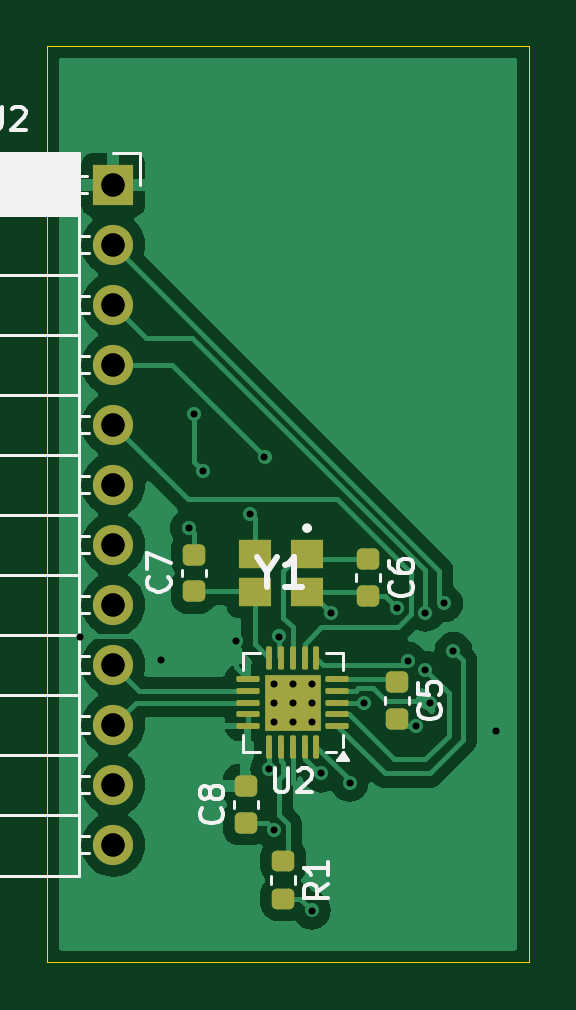
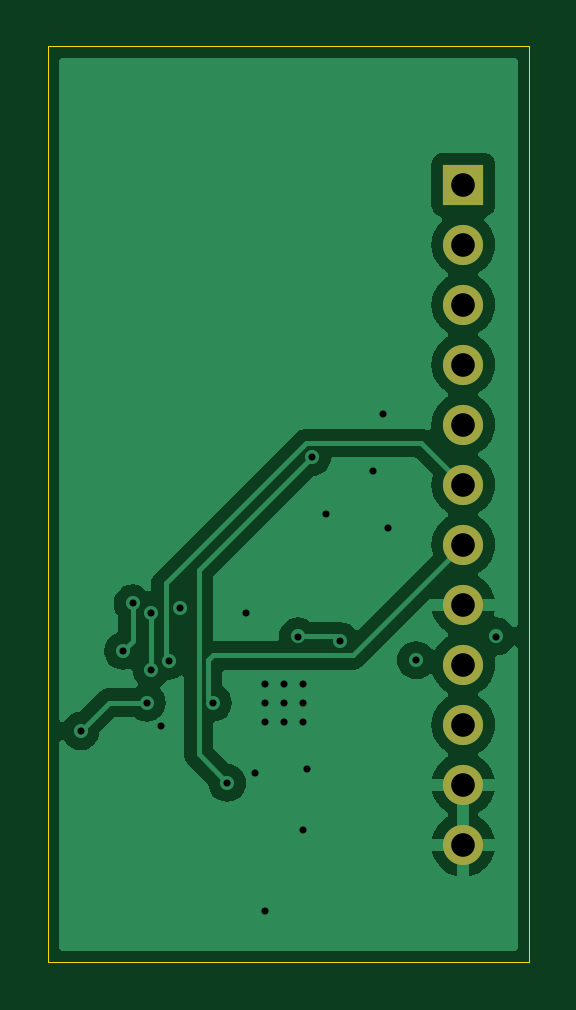
Circuit board: 11 layer files. Board 20.4 x 38.8 mm.
- bottom_copper: smd_breadboard-B_Cu.gbr (29633 bytes)
- bottom_mask: smd_breadboard-B_Mask.gbr (845 bytes)
- paste: smd_breadboard-B_Paste.gbr (457 bytes)
- bottom_silk: smd_breadboard-B_Silkscreen.gbr (458 bytes)
- outline: smd_breadboard-Edge_Cuts.gbr (612 bytes)
- top_copper: smd_breadboard-F_Cu.gbr (39973 bytes)
- top_mask: smd_breadboard-F_Mask.gbr (3015 bytes)
- paste: smd_breadboard-F_Paste.gbr (2779 bytes)
- top_silk: smd_breadboard-F_Silkscreen.gbr (14472 bytes)
- drill: smd_breadboard-NPTH.drl (265 bytes)
- drill: smd_breadboard-PTH.drl (1112 bytes)

=== bottom_copper: smd_breadboard-B_Cu.gbr (29633 bytes, source omitted) ===
=== bottom_mask: smd_breadboard-B_Mask.gbr ===
%TF.GenerationSoftware,KiCad,Pcbnew,8.0.4*%
%TF.CreationDate,2024-10-29T17:12:26-05:00*%
%TF.ProjectId,smd_breadboard,736d645f-6272-4656-9164-626f6172642e,rev?*%
%TF.SameCoordinates,Original*%
%TF.FileFunction,Soldermask,Bot*%
%TF.FilePolarity,Negative*%
%FSLAX46Y46*%
G04 Gerber Fmt 4.6, Leading zero omitted, Abs format (unit mm)*
G04 Created by KiCad (PCBNEW 8.0.4) date 2024-10-29 17:12:26*
%MOMM*%
%LPD*%
G01*
G04 APERTURE LIST*
%ADD10R,1.700000X1.700000*%
%ADD11O,1.700000X1.700000*%
G04 APERTURE END LIST*
D10*
%TO.C,J2*%
X154200000Y-38880000D03*
D11*
X154200000Y-41420000D03*
X154200000Y-43960000D03*
X154200000Y-46500000D03*
X154200000Y-49040000D03*
X154200000Y-51580000D03*
X154200000Y-54120000D03*
X154200000Y-56660000D03*
X154200000Y-59200000D03*
X154200000Y-61740000D03*
X154200000Y-64280000D03*
X154200000Y-66820000D03*
%TD*%
M02*

=== paste: smd_breadboard-B_Paste.gbr ===
%TF.GenerationSoftware,KiCad,Pcbnew,8.0.4*%
%TF.CreationDate,2024-10-29T17:12:26-05:00*%
%TF.ProjectId,smd_breadboard,736d645f-6272-4656-9164-626f6172642e,rev?*%
%TF.SameCoordinates,Original*%
%TF.FileFunction,Paste,Bot*%
%TF.FilePolarity,Positive*%
%FSLAX46Y46*%
G04 Gerber Fmt 4.6, Leading zero omitted, Abs format (unit mm)*
G04 Created by KiCad (PCBNEW 8.0.4) date 2024-10-29 17:12:26*
%MOMM*%
%LPD*%
G01*
G04 APERTURE LIST*
G04 APERTURE END LIST*
M02*

=== bottom_silk: smd_breadboard-B_Silkscreen.gbr ===
%TF.GenerationSoftware,KiCad,Pcbnew,8.0.4*%
%TF.CreationDate,2024-10-29T17:12:26-05:00*%
%TF.ProjectId,smd_breadboard,736d645f-6272-4656-9164-626f6172642e,rev?*%
%TF.SameCoordinates,Original*%
%TF.FileFunction,Legend,Bot*%
%TF.FilePolarity,Positive*%
%FSLAX46Y46*%
G04 Gerber Fmt 4.6, Leading zero omitted, Abs format (unit mm)*
G04 Created by KiCad (PCBNEW 8.0.4) date 2024-10-29 17:12:26*
%MOMM*%
%LPD*%
G01*
G04 APERTURE LIST*
G04 APERTURE END LIST*
M02*

=== outline: smd_breadboard-Edge_Cuts.gbr ===
%TF.GenerationSoftware,KiCad,Pcbnew,8.0.4*%
%TF.CreationDate,2024-10-29T17:12:26-05:00*%
%TF.ProjectId,smd_breadboard,736d645f-6272-4656-9164-626f6172642e,rev?*%
%TF.SameCoordinates,Original*%
%TF.FileFunction,Profile,NP*%
%FSLAX46Y46*%
G04 Gerber Fmt 4.6, Leading zero omitted, Abs format (unit mm)*
G04 Created by KiCad (PCBNEW 8.0.4) date 2024-10-29 17:12:26*
%MOMM*%
%LPD*%
G01*
G04 APERTURE LIST*
%TA.AperFunction,Profile*%
%ADD10C,0.050000*%
%TD*%
G04 APERTURE END LIST*
D10*
X151400000Y-33000000D02*
X171800000Y-33000000D01*
X171800000Y-71800000D01*
X151400000Y-71800000D01*
X151400000Y-33000000D01*
M02*

=== top_copper: smd_breadboard-F_Cu.gbr (39973 bytes, source omitted) ===
=== top_mask: smd_breadboard-F_Mask.gbr (3015 bytes, source withheld) ===
=== paste: smd_breadboard-F_Paste.gbr (2779 bytes, source withheld) ===
=== top_silk: smd_breadboard-F_Silkscreen.gbr (14472 bytes, source omitted) ===
=== drill: smd_breadboard-NPTH.drl ===
M48
; DRILL file {KiCad 8.0.4} date 2024-10-29T17:12:24-0500
; FORMAT={-:-/ absolute / inch / decimal}
; #@! TF.CreationDate,2024-10-29T17:12:24-05:00
; #@! TF.GenerationSoftware,Kicad,Pcbnew,8.0.4
; #@! TF.FileFunction,NonPlated,1,2,NPTH
FMAT,2
INCH
%
G90
G05
M30

=== drill: smd_breadboard-PTH.drl ===
M48
; DRILL file {KiCad 8.0.4} date 2024-10-29T17:12:24-0500
; FORMAT={-:-/ absolute / inch / decimal}
; #@! TF.CreationDate,2024-10-29T17:12:24-05:00
; #@! TF.GenerationSoftware,Kicad,Pcbnew,8.0.4
; #@! TF.FileFunction,Plated,1,2,PTH
FMAT,2
INCH
; #@! TA.AperFunction,Plated,PTH,ViaDrill
T1C0.0118
; #@! TA.AperFunction,Plated,PTH,ComponentDrill
T2C0.0394
%
G90
G05
T1
X6.0157Y-2.2835
X6.1496Y-2.3228
X6.1969Y-2.1024
X6.2047Y-1.9134
X6.2205Y-2.0079
X6.2756Y-2.2913
X6.2992Y-2.0787
X6.3228Y-1.9843
X6.3307Y-2.5039
X6.3386Y-2.3622
X6.3386Y-2.3937
X6.3386Y-2.4252
X6.3386Y-2.6063
X6.3465Y-2.2835
X6.3701Y-2.3622
X6.3701Y-2.3937
X6.3701Y-2.4252
X6.4016Y-2.3622
X6.4016Y-2.3937
X6.4016Y-2.4252
X6.4016Y-2.7402
X6.4173Y-2.5118
X6.4331Y-2.2441
X6.4646Y-2.5276
X6.4884Y-2.3939
X6.5433Y-2.2362
X6.5621Y-2.3236
X6.5748Y-2.4331
X6.5906Y-2.2441
X6.5906Y-2.3386
X6.5984Y-2.3937
X6.622Y-2.2283
X6.6378Y-2.3071
X6.7087Y-2.4409
T2
X6.0709Y-1.5307
X6.0709Y-1.6307
X6.0709Y-1.7307
X6.0709Y-1.8307
X6.0709Y-1.9307
X6.0709Y-2.0307
X6.0709Y-2.1307
X6.0709Y-2.2307
X6.0709Y-2.3307
X6.0709Y-2.4307
X6.0709Y-2.5307
X6.0709Y-2.6307
M30

